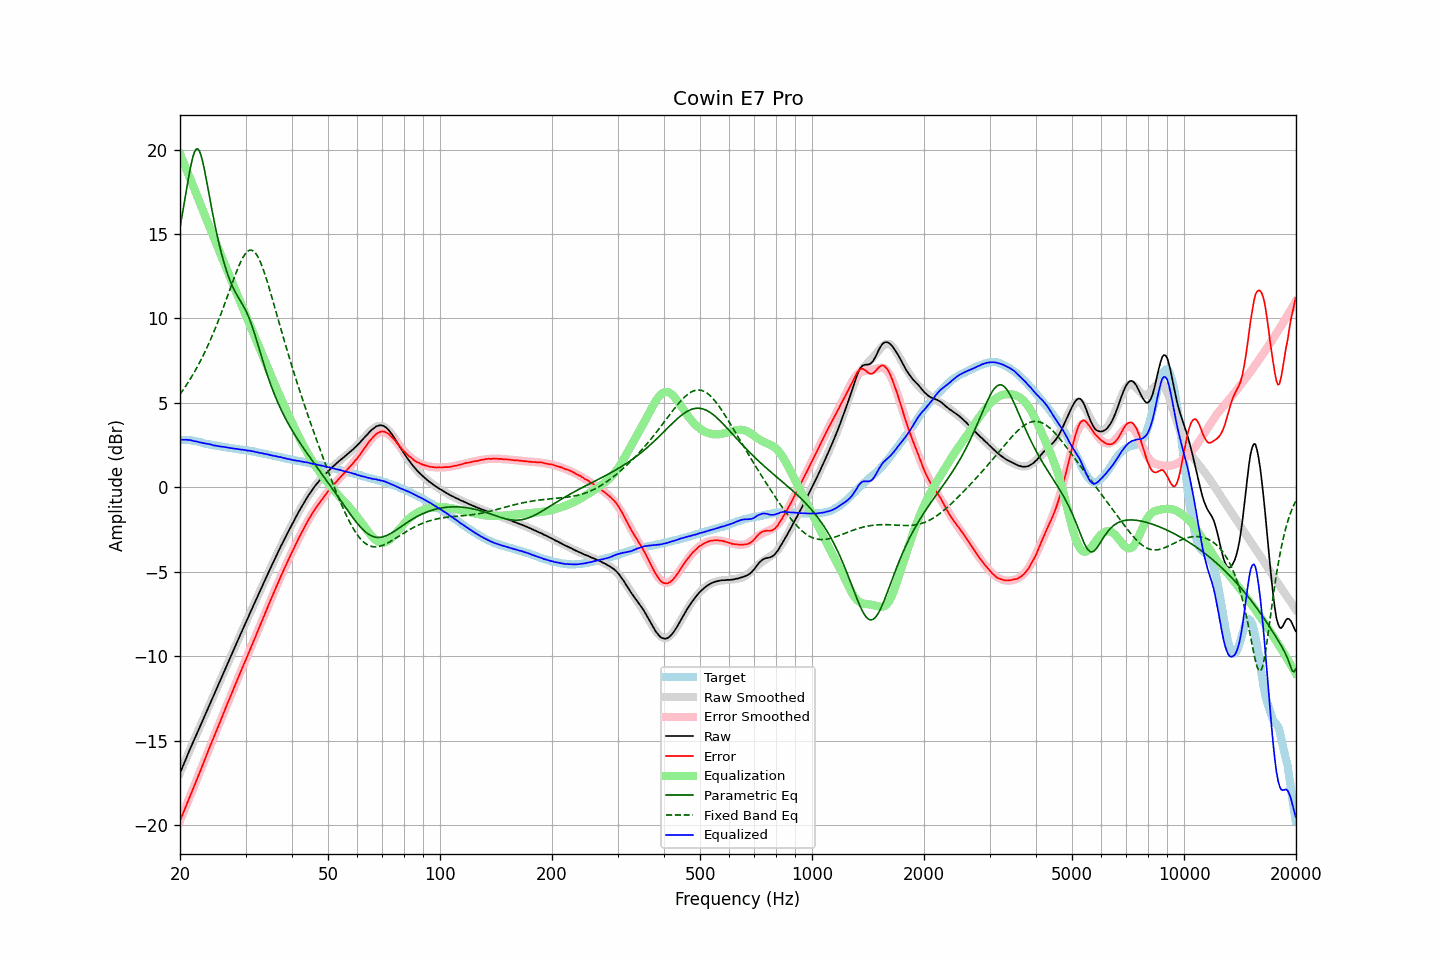

The file beside this chart, header and first rows:
frequency, raw, error, smoothed, error_smoothed, equalization, parametric_eq, fixed_band_eq, equalized_raw, equalized_smoothed, target
20.00, -16.93, -19.74, -16.91, -19.74, 19.74, 15.38, 5.50, 2.81, 2.84, 2.81
20.20, -16.69, -19.50, -16.68, -19.51, 19.51, 15.92, 5.64, 2.82, 2.83, 2.81
20.40, -16.47, -19.28, -16.46, -19.28, 19.28, 16.48, 5.77, 2.82, 2.82, 2.81
20.61, -16.23, -19.05, -16.24, -19.05, 19.05, 17.04, 5.91, 2.82, 2.81, 2.81
20.81, -16.00, -18.81, -16.02, -18.82, 18.82, 17.61, 6.06, 2.82, 2.80, 2.81
21.02, -15.78, -18.59, -15.79, -18.59, 18.59, 18.16, 6.20, 2.81, 2.79, 2.81
21.23, -15.55, -18.34, -15.57, -18.35, 18.35, 18.69, 6.36, 2.80, 2.78, 2.79
21.44, -15.34, -18.12, -15.35, -18.12, 18.12, 19.16, 6.51, 2.78, 2.77, 2.78
21.66, -15.13, -17.90, -15.13, -17.89, 17.89, 19.56, 6.67, 2.75, 2.75, 2.77
21.87, -14.92, -17.66, -14.91, -17.65, 17.65, 19.85, 6.84, 2.73, 2.74, 2.74
22.09, -14.70, -17.43, -14.69, -17.41, 17.41, 20.02, 7.01, 2.72, 2.72, 2.73
22.31, -14.48, -17.18, -14.47, -17.18, 17.18, 20.05, 7.18, 2.70, 2.71, 2.70
22.54, -14.27, -16.96, -14.26, -16.94, 16.94, 19.93, 7.36, 2.67, 2.68, 2.69
22.76, -14.05, -16.71, -14.04, -16.70, 16.70, 19.68, 7.54, 2.65, 2.66, 2.66
22.99, -13.83, -16.46, -13.82, -16.46, 16.46, 19.33, 7.73, 2.63, 2.64, 2.64
23.22, -13.61, -16.22, -13.61, -16.22, 16.22, 18.90, 7.92, 2.61, 2.62, 2.61
23.45, -13.39, -15.96, -13.39, -15.98, 15.98, 18.42, 8.12, 2.60, 2.59, 2.57
23.69, -13.17, -15.74, -13.17, -15.75, 15.75, 17.91, 8.32, 2.57, 2.57, 2.57
23.92, -12.95, -15.49, -12.96, -15.51, 15.51, 17.39, 8.53, 2.56, 2.55, 2.54
24.16, -12.73, -15.26, -12.74, -15.27, 15.27, 16.88, 8.75, 2.54, 2.53, 2.53
24.40, -12.52, -15.03, -12.52, -15.03, 15.03, 16.37, 8.97, 2.52, 2.51, 2.51
24.65, -12.31, -14.81, -12.30, -14.80, 14.80, 15.88, 9.19, 2.49, 2.49, 2.50
24.89, -12.09, -14.56, -12.09, -14.56, 14.56, 15.41, 9.42, 2.48, 2.48, 2.47
25.14, -11.88, -14.34, -11.87, -14.33, 14.33, 14.96, 9.66, 2.45, 2.46, 2.46
25.39, -11.66, -14.10, -11.65, -14.09, 14.09, 14.54, 9.90, 2.44, 2.44, 2.44
25.65, -11.44, -13.88, -11.43, -13.86, 13.86, 14.14, 10.15, 2.42, 2.43, 2.44
25.91, -11.22, -13.63, -11.22, -13.63, 13.63, 13.77, 10.40, 2.41, 2.41, 2.41
26.16, -11.00, -13.39, -11.00, -13.40, 13.40, 13.42, 10.66, 2.40, 2.40, 2.39
26.43, -10.78, -13.17, -10.78, -13.16, 13.16, 13.10, 10.91, 2.38, 2.38, 2.39
26.69, -10.56, -12.91, -10.57, -12.93, 12.93, 12.80, 11.18, 2.37, 2.36, 2.35
26.96, -10.35, -12.70, -10.35, -12.70, 12.70, 12.53, 11.44, 2.35, 2.35, 2.35
27.23, -10.13, -12.47, -10.13, -12.47, 12.47, 12.28, 11.70, 2.33, 2.33, 2.34
27.50, -9.92, -12.25, -9.92, -12.23, 12.23, 12.05, 11.97, 2.31, 2.32, 2.33
27.77, -9.70, -12.00, -9.70, -12.00, 12.00, 11.83, 12.23, 2.31, 2.31, 2.30
28.05, -9.48, -11.77, -9.48, -11.77, 11.77, 11.64, 12.48, 2.30, 2.29, 2.29
28.33, -9.27, -11.54, -9.27, -11.55, 11.55, 11.46, 12.73, 2.28, 2.28, 2.27
28.62, -9.05, -11.32, -9.05, -11.32, 11.32, 11.29, 12.97, 2.26, 2.26, 2.27
28.90, -8.84, -11.08, -8.84, -11.09, 11.09, 11.13, 13.19, 2.25, 2.25, 2.24
29.19, -8.63, -10.85, -8.63, -10.86, 10.86, 10.97, 13.40, 2.24, 2.24, 2.22
29.48, -8.41, -10.63, -8.41, -10.64, 10.64, 10.81, 13.58, 2.23, 2.22, 2.22
29.78, -8.20, -10.42, -8.20, -10.41, 10.41, 10.63, 13.74, 2.21, 2.21, 2.22
30.08, -7.99, -10.20, -7.99, -10.19, 10.19, 10.45, 13.87, 2.19, 2.20, 2.21
30.38, -7.78, -9.97, -7.78, -9.96, 9.96, 10.24, 13.97, 2.18, 2.18, 2.19
30.68, -7.56, -9.73, -7.57, -9.73, 9.73, 10.02, 14.03, 2.17, 2.17, 2.17
30.99, -7.35, -9.50, -7.36, -9.51, 9.51, 9.77, 14.05, 2.16, 2.15, 2.15
31.30, -7.14, -9.28, -7.15, -9.28, 9.28, 9.50, 14.03, 2.14, 2.13, 2.14
31.61, -6.93, -9.06, -6.93, -9.05, 9.05, 9.21, 13.97, 2.12, 2.12, 2.13
31.93, -6.73, -8.84, -6.72, -8.82, 8.82, 8.91, 13.87, 2.09, 2.10, 2.11
32.24, -6.52, -8.59, -6.51, -8.59, 8.59, 8.60, 13.73, 2.08, 2.08, 2.07
32.57, -6.31, -8.37, -6.31, -8.37, 8.37, 8.28, 13.55, 2.05, 2.06, 2.06
32.89, -6.10, -8.14, -6.10, -8.14, 8.14, 7.96, 13.34, 2.04, 2.04, 2.04
33.22, -5.89, -7.90, -5.89, -7.91, 7.91, 7.65, 13.10, 2.02, 2.02, 2.01
33.55, -5.68, -7.68, -5.68, -7.68, 7.68, 7.34, 12.84, 2.00, 2.00, 2.00
33.89, -5.47, -7.44, -5.47, -7.45, 7.45, 7.04, 12.56, 1.98, 1.98, 1.98
34.23, -5.26, -7.22, -5.26, -7.22, 7.22, 6.74, 12.27, 1.96, 1.96, 1.96
34.57, -5.05, -6.98, -5.05, -6.99, 6.99, 6.46, 11.95, 1.94, 1.94, 1.93
34.92, -4.85, -6.77, -4.85, -6.76, 6.76, 6.19, 11.63, 1.91, 1.92, 1.92
35.27, -4.64, -6.54, -4.64, -6.54, 6.54, 5.93, 11.31, 1.90, 1.90, 1.90
35.62, -4.44, -6.32, -4.44, -6.31, 6.31, 5.68, 10.97, 1.87, 1.88, 1.88
35.97, -4.24, -6.09, -4.24, -6.09, 6.09, 5.44, 10.64, 1.85, 1.85, 1.85
... 635 more rows
